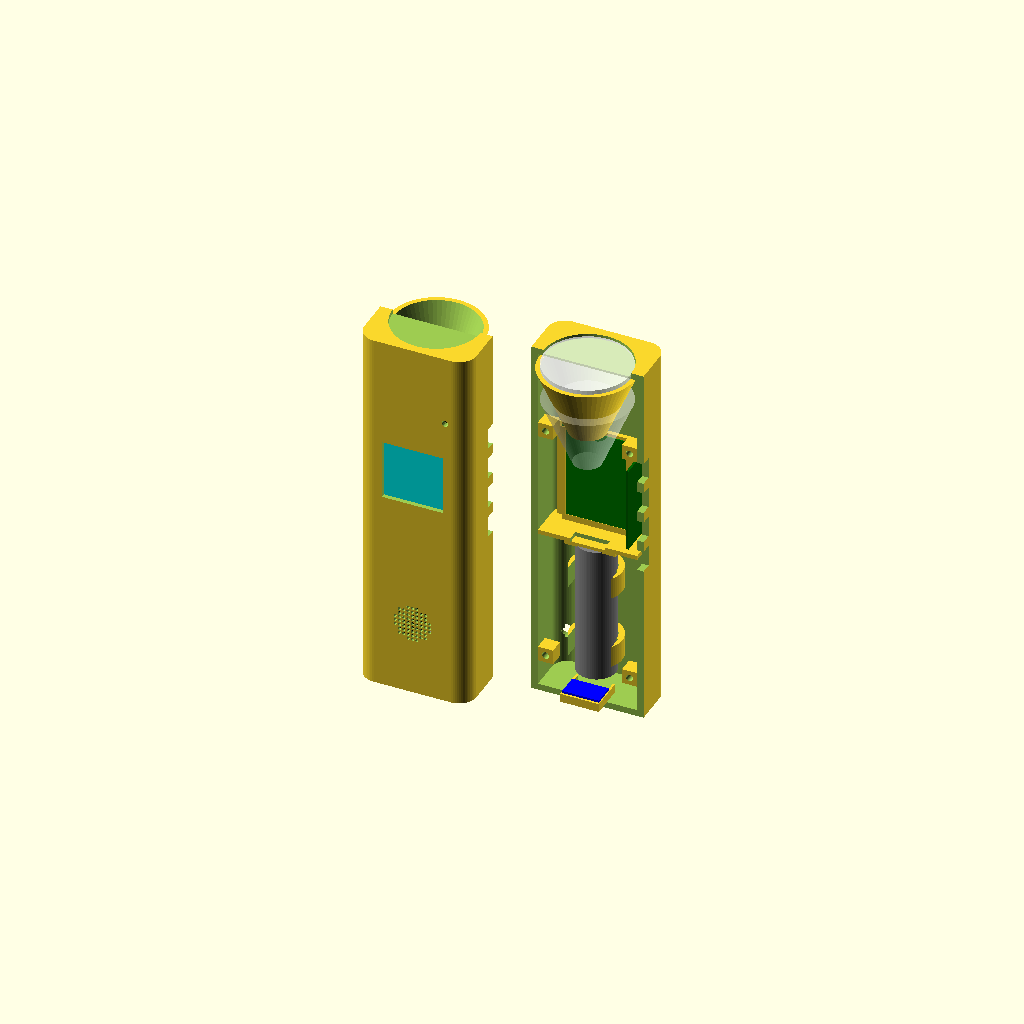
Cell 1: the model at its default parameters.
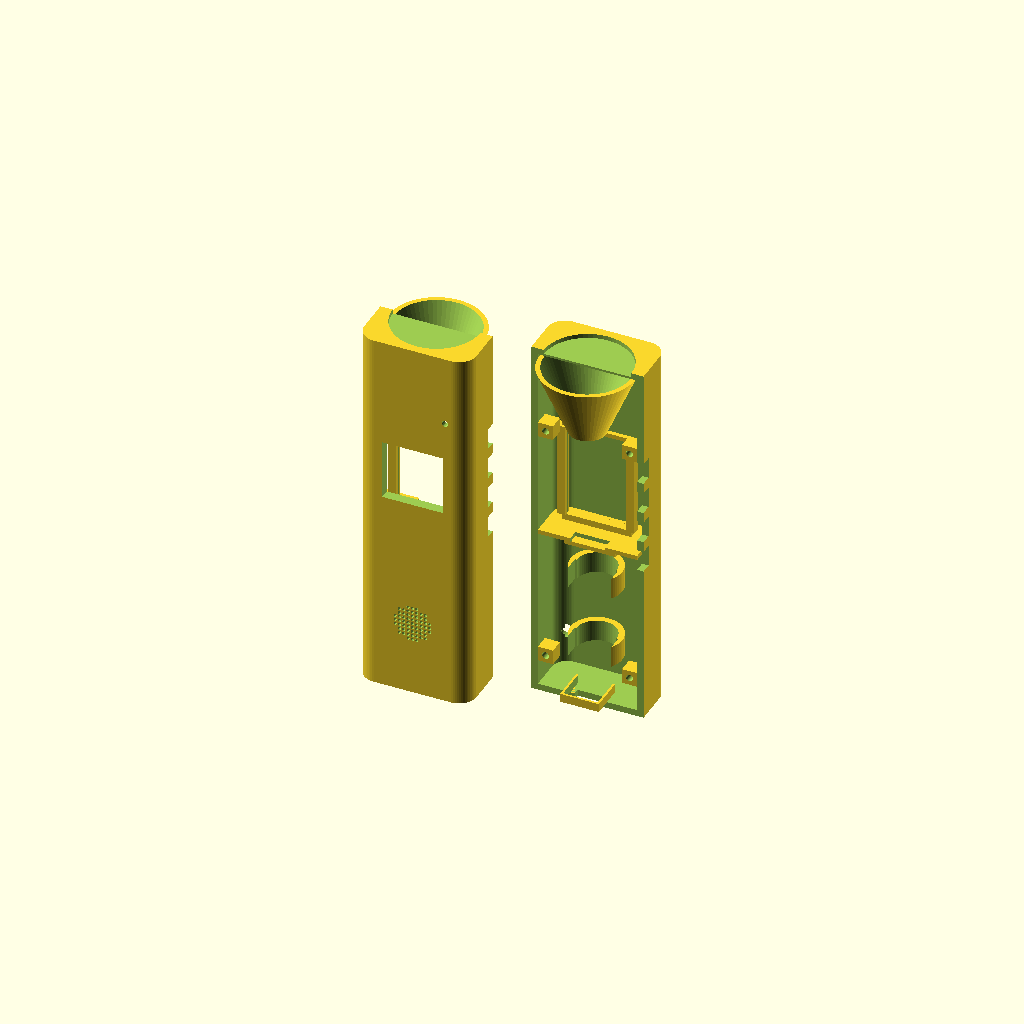
Cell 2: show_assembly_view = false (everything else at default).
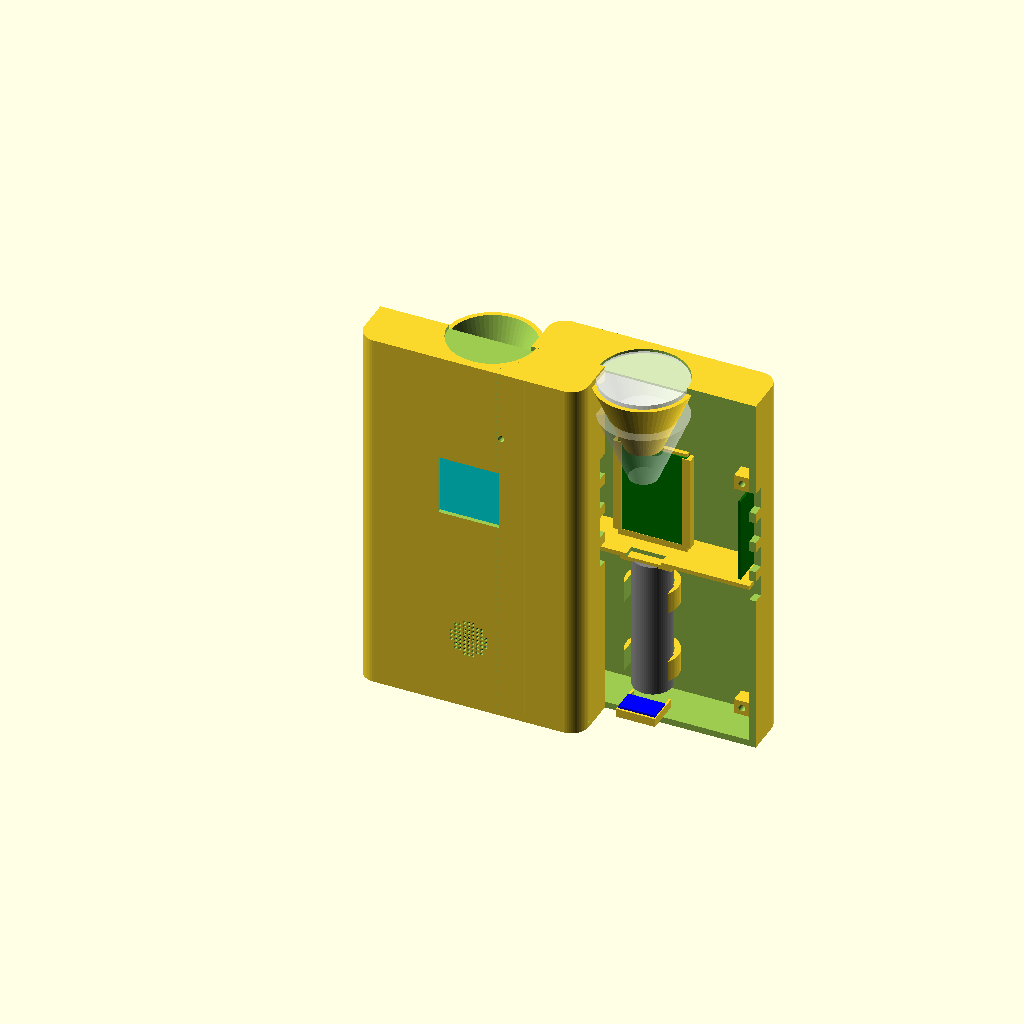
Cell 3: W = 104 (everything else at default).
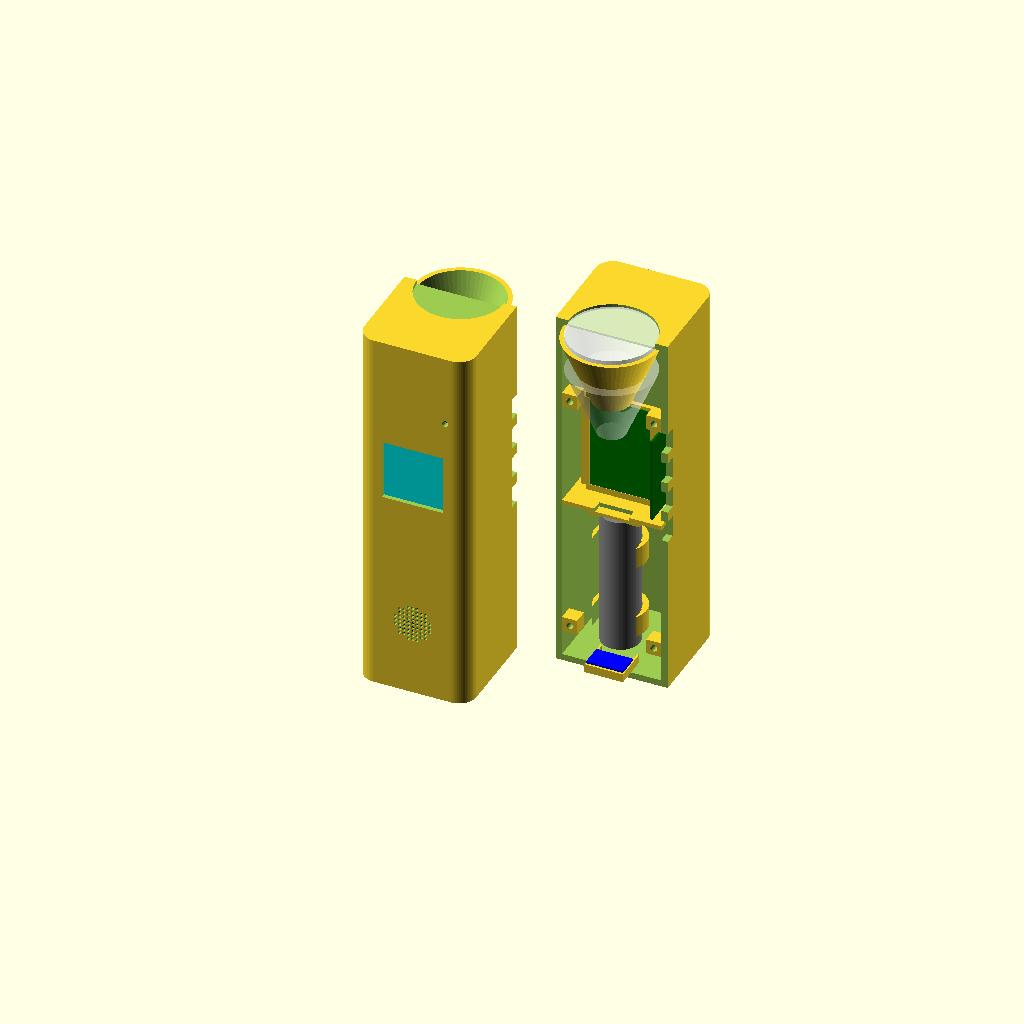
Cell 4 — D set to 96, the other parameters unchanged.
All cells are drawn from one camera (rotation 55°, 0°, 25°, orthographic, colour scheme Cornfield), so only the parameter changes between them.
Source of the model, Model.scad:
/*
  ========================================================
  SMART TORCH ENCLOSURE - V10 (FIXED BOSSES & SUPPORTS)
  ========================================================
*/

export_part = "both";            // "front", "back", or "both"
show_assembly_view = true;       // Shows the internal hardware
show_esp32 = false;               // Set to false to see the Mic/OLED clearly
show_sim = true;                 // Set to false to see the Antenna clearly

// --- CORE DIMENSIONS ---
W = 52;       
D = 48;       
H = 175;      
wall = 3;     
rad = 8;      
$fn = 60;     

if (export_part == "both") {
    translate([-35, 0, 0]) front_half();
    translate([35, 0, 0]) back_half();
    if (show_assembly_view) {
        translate([-35, 0, 0]) front_hardware();
        translate([35, 0, 0]) back_hardware();
    }
} else if (export_part == "front") { front_half(); } 
else if (export_part == "back") { back_half(); }

// ==========================================
// 1. HARDWARE VISUALIZER
// ==========================================
module front_hardware() {
    color("cyan") translate([W/2, 4, 110]) cube([28, 4, 28], center=true); // OLED
    translate([W/2, 4, 35]) rotate([90,0,0]) { // Speaker
        color("white") cylinder(d=18, h=5, center=true);
        color("black") translate([0,0,0.1]) cylinder(d=16, h=5.2, center=true);
    }
    color("black") translate([W/2 + 15, 4, 142]) rotate([90,0,0]) cylinder(d=14, h=2, center=true); // Round Mic
    if (show_esp32) {
        color("black") translate([W/2, 13, 110]) cube([29, 3, 52], center=true); // ESP32
    }
}

module back_hardware() {
    color("grey") translate([W/2, D/2 + 9, 45]) cylinder(d=18, h=65, center=true); // Battery
    color("blue") translate([W/2, D/2 - 2, wall + 2.5]) cube([17, 10, 5], center=true); // TP4056
    
    if (show_sim) {
        color("green") translate([W/2, D/2 + 10, 110]) cube([32, 3, 45], center=true); // SIM
    }
    // FLAT ANTENNA LOCATION (Visible dark green strip on the side wall)
    color("darkgreen") translate([W - wall - 1, D/2, 110]) cube([1, 15, 40], center=true); 

    color("white", 0.3) translate([W/2, D/2, 156]) rotate([180,0,0]) cylinder(d1=40, d2=13, h=32); // Reflector Cone
    color("white", 0.6) translate([W/2, D/2, 173]) cylinder(d=40, h=2, center=true); // Top Glass
}

// ==========================================
// 2. BASE SHELL & CUTOUTS
// ==========================================
module rounded_box(x, y, z, r) {
    linear_extrude(height = z) translate([r, r, 0]) offset(r = r) square([x - 2*r, y - 2*r]);
}
module hollow_shell() {
    difference() {
        rounded_box(W, D, H, rad);
        translate([wall, wall, wall]) rounded_box(W - 2*wall, D - 2*wall, H - 2*wall, rad - 1);
    }
}

module all_cutouts() {
    translate([W/2, D/2, H - 2]) cylinder(d=40.5, h=5); // Glass Flush Mount
    translate([W/2 - 6, D/2 - 3, -1]) cube([12, 6, wall+5]); // USB-C
    translate([W/2 - 14, -1, 96]) cube([28, wall+5, 28]); // OLED
    translate([W/2 + 15, -1, 142]) rotate([-90, 0, 0]) cylinder(d=3, h=wall+5, $fn=20); // Mic
    
    // 4x COPPER TOUCH SENSOR PADS (Recessed squares with center wire holes)
    for (i = [0 : 3]) { 
        translate([W - 1, D/2, 125 - (i * 15)]) rotate([0, 90, 0]) {
            cube([10, 10, 5], center=true); // The recess for copper tape
            cylinder(d=2, h=wall+5, center=true); // The hole for the wire
        }
    }
    for (x = [-8 : 2 : 8]) { // Speaker Grill
        for (z = [-8 : 2 : 8]) {
            if (sqrt(x*x + z*z) <= 8.5) {
                translate([W/2 + x, -1, 35 + z]) rotate([-90, 0, 0]) cylinder(d=1.5, h=wall+5, $fn=12);
            }
        }
    }
}

// ==========================================
// 3. INTERNAL MODULE RESTRAINTS
// ==========================================
module board_rails_with_stops(board_w, y_center, z_start, h) {
    // Left Groove
    translate([W/2 - board_w/2 - 2, y_center - 2, z_start]) difference() {
        cube([4, 4, h]);
        translate([2, 1.2, -1]) cube([3, 1.6, h+2]); 
    }
    // Right Groove
    translate([W/2 + board_w/2 - 2, y_center - 2, z_start]) difference() {
        cube([4, 4, h]);
        translate([-1, 1.2, -1]) cube([3, 1.6, h+2]); 
    }
    // Solid Ledge (Floor for the board to sit on)
    translate([W/2 - board_w/2, y_center - 1, z_start - 3]) cube([board_w, 4, 3]);
    // Top Z-Stop
    translate([W/2 - board_w/2, y_center - 1, z_start + h]) cube([board_w, 2, 2]);
}

// Generic Thin Reflector Basket (Replaces the massive block)
module reflector_basket() {
    translate([W/2, D/2, 140]) difference() {
        cylinder(d1=17, d2=44, h=32); // Outer basket
        translate([0,0,-1]) cylinder(d1=13, d2=40.5, h=34); // Inner funnel
    }
}

// Aggressive Battery C-Clips
module battery_clip(z) {
    translate([W/2, D/2 + 9, z]) difference() {
        cylinder(d=24, h=10, center=true);
        cylinder(d=18.5, h=12, center=true); // Battery space
        translate([0, -10, 0]) cube([20, 20, 12], center=true); // Opening to snap it in
    }
}

// ==========================================
// 4. ASSEMBLY LOGIC WITH ANCHORED BOSSES
// ==========================================
module front_half() {
    union() { 
        difference() {
            hollow_shell();
            all_cutouts();
            translate([-5, D/2, -5]) cube([W+10, D+10, H+10]);
        }
        
        difference() { // Mid-Shelf
            translate([wall, wall, 80]) cube([W - 2*wall, D/2 - wall, 2]); 
            translate([W/2, D/2, 80]) cube([16, 10, 6], center=true); 
        }
        
        board_rails_with_stops(29, 13, 84, 52); // ESP32
        
        translate([W/2, wall + 0.5, 110]) rotate([90,0,0]) difference() { // OLED Frame
            cube([32, 32, 2], center=true);
            cube([28, 28, 4], center=true);
        }
        
        // Round Mic Bracket
        translate([W/2 + 15, wall + 2, 142]) rotate([90,0,0]) difference() {
            cube([18, 18, 4], center=true);
            cylinder(d=14.5, h=6, center=true);
            translate([0, 9, 0]) cube([14, 10, 6], center=true); // Top drop-in slot
        }
        reflector_basket();
        
        // ANCHORED FRONT BOSSES (Flush against left and right walls)
        translate([wall, D/2 - 7, 15]) difference() { cube([7, 7, 7]); translate([3.5, 7.1, 3.5]) rotate([90,0,0]) cylinder(d=2.8, h=10); }
        translate([W - wall - 7, D/2 - 7, 15]) difference() { cube([7, 7, 7]); translate([3.5, 7.1, 3.5]) rotate([90,0,0]) cylinder(d=2.8, h=10); }
        translate([wall, D/2 - 7, 130]) difference() { cube([7, 7, 7]); translate([3.5, 7.1, 3.5]) rotate([90,0,0]) cylinder(d=2.8, h=10); }
        translate([W - wall - 7, D/2 - 7, 130]) difference() { cube([7, 7, 7]); translate([3.5, 7.1, 3.5]) rotate([90,0,0]) cylinder(d=2.8, h=10); }
    }
}

module back_half() {
    difference() {
        union() { 
            difference() {
                hollow_shell();
                all_cutouts();
                translate([-5, -5, -5]) cube([W+10, D/2 + 5, H+10]);
            }
            difference() { // Mid-Shelf
                translate([wall, D/2, 80]) cube([W - 2*wall, D/2 - wall, 2]); 
                translate([W/2, D/2, 80]) cube([16, 10, 6], center=true); 
            }
            
            // TP4056 Box
            translate([W/2 - 9, D/2 - 8, wall]) difference() { cube([18, 16, 4]); translate([1, 1, -1]) cube([16, 16, 6]); }
            
            battery_clip(25);
            battery_clip(60);
            translate([W/2, D/2 + 9, 78]) cube([24, 14, 2], center=true); // Roof
            
            board_rails_with_stops(32, D/2 + 10, 87, 45); // SIM Module
            
            reflector_basket();
            
            // ANCHORED BACK BOSSES 
            translate([wall, D/2, 15]) cube([7, 7, 7]); 
            translate([W - wall - 7, D/2, 15]) cube([7, 7, 7]); 
            translate([wall, D/2, 130]) cube([7, 7, 7]); 
            translate([W - wall - 7, D/2, 130]) cube([7, 7, 7]); 
        }
        
        // M3 Holes through back wall and bosses
        translate([wall + 3.5, D+1, 18.5]) rotate([90,0,0]) cylinder(d=3.2, h=D);
        translate([W - wall - 3.5, D+1, 18.5]) rotate([90,0,0]) cylinder(d=3.2, h=D);
        translate([wall + 3.5, D+1, 133.5]) rotate([90,0,0]) cylinder(d=3.2, h=D);
        translate([W - wall - 3.5, D+1, 133.5]) rotate([90,0,0]) cylinder(d=3.2, h=D);
        
        // Countersinks
        translate([wall + 3.5, D+1, 18.5]) rotate([90,0,0]) cylinder(d=6.5, h=wall+2);
        translate([W - wall - 3.5, D+1, 18.5]) rotate([90,0,0]) cylinder(d=6.5, h=wall+2);
        translate([wall + 3.5, D+1, 133.5]) rotate([90,0,0]) cylinder(d=6.5, h=wall+2);
        translate([W - wall - 3.5, D+1, 133.5]) rotate([90,0,0]) cylinder(d=6.5, h=wall+2);
    }
}
Customizer parameters (derived from the source; name, type, default, range or options):
export_part: string, default "both"
show_assembly_view: bool, default true
show_esp32: bool, default false
show_sim: bool, default true
W: number, default 52
D: number, default 48
H: number, default 175
wall: number, default 3
rad: number, default 8
